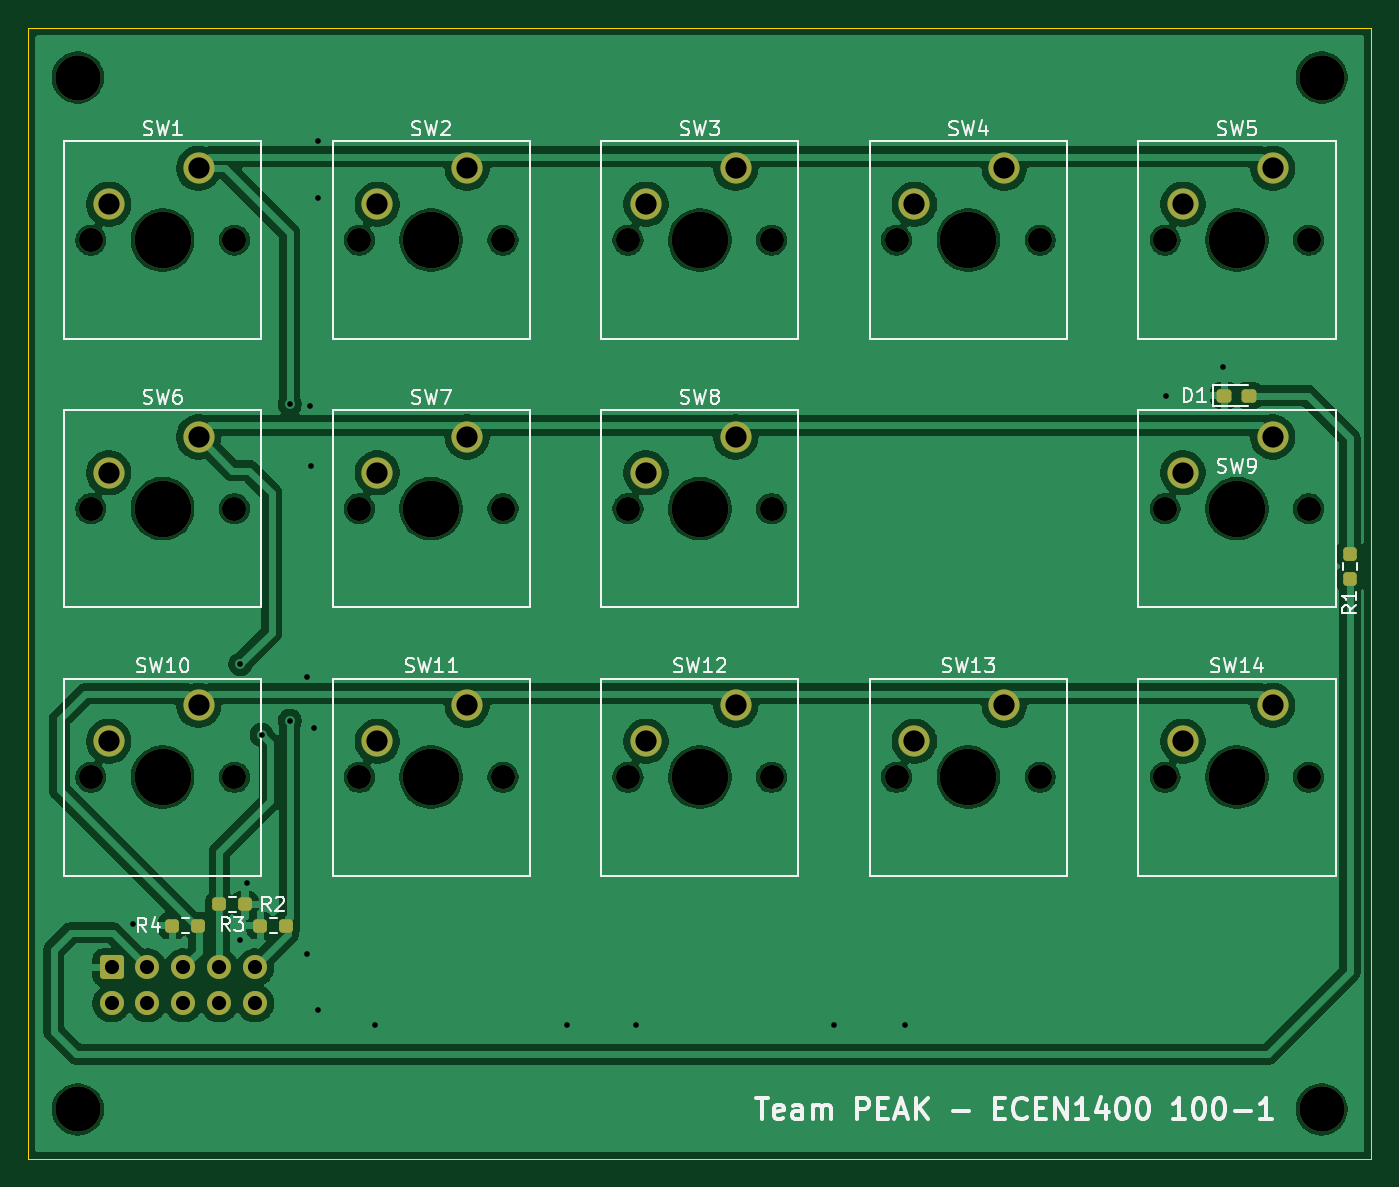
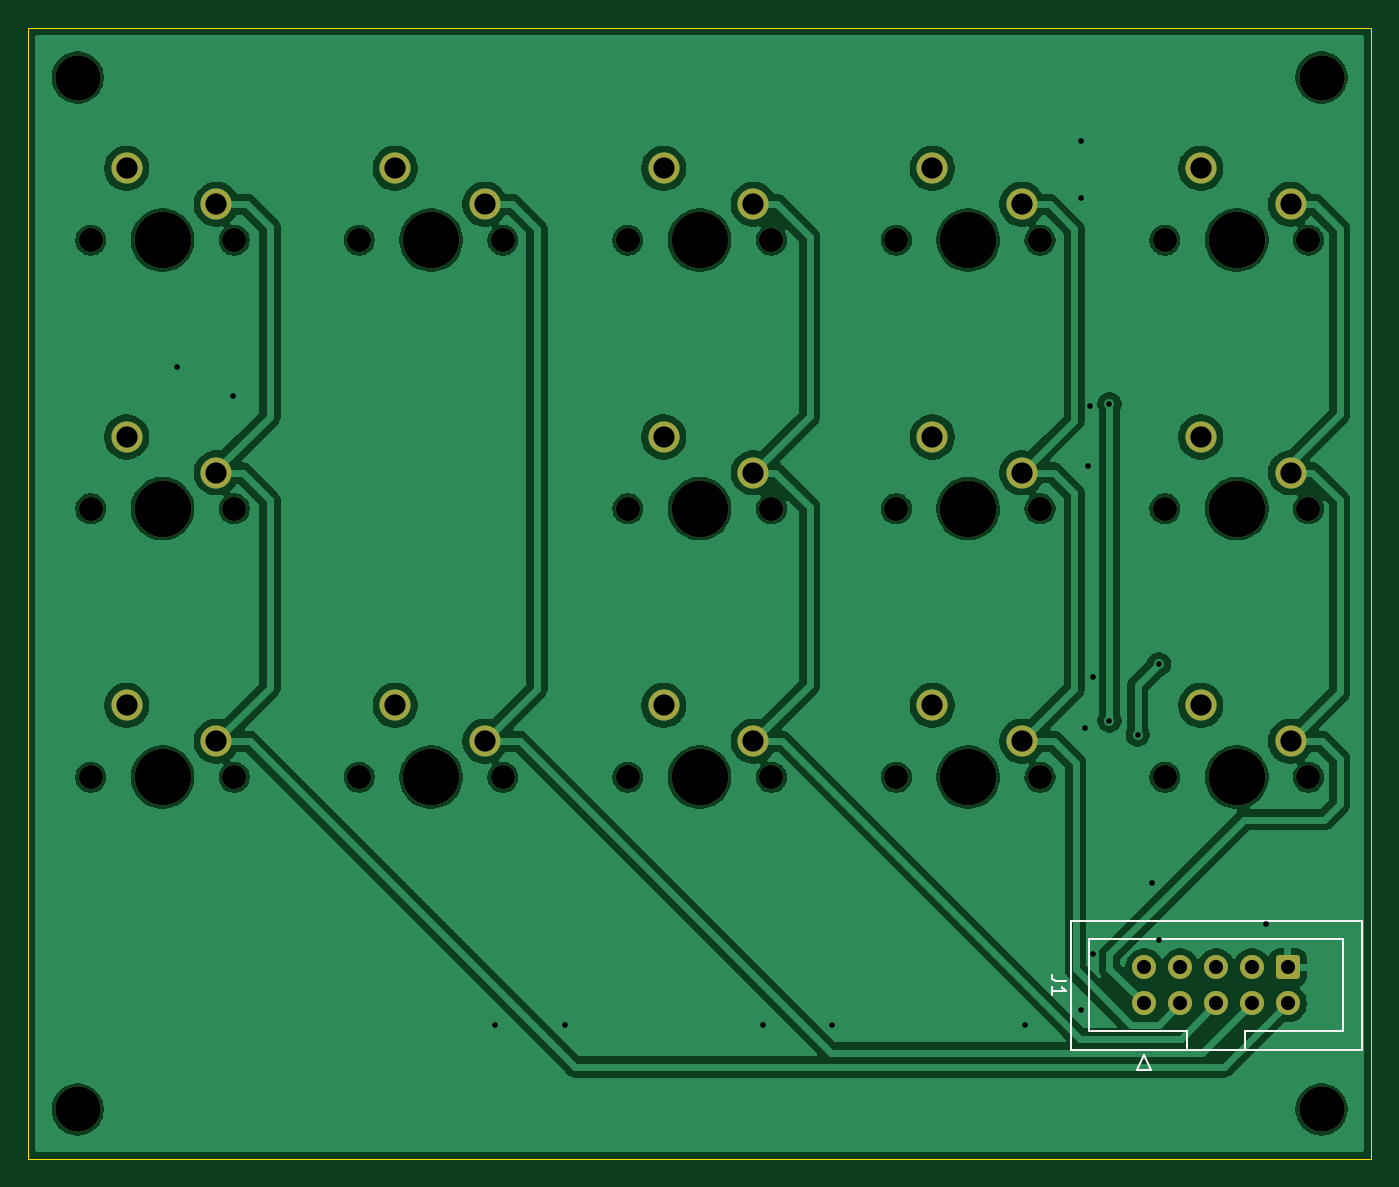
Circuit board: 11 layer files. Board 95.0 x 80.0 mm.
- bottom_copper: synth-loopmatrix-B_Cu.gbr (144386 bytes)
- bottom_mask: synth-loopmatrix-B_Mask.gbr (3929 bytes)
- paste: synth-loopmatrix-B_Paste.gbr (461 bytes)
- bottom_silk: synth-loopmatrix-B_Silkscreen.gbr (1761 bytes)
- outline: synth-loopmatrix-Edge_Cuts.gbr (615 bytes)
- top_copper: synth-loopmatrix-F_Cu.gbr (146386 bytes)
- top_mask: synth-loopmatrix-F_Mask.gbr (4712 bytes)
- paste: synth-loopmatrix-F_Paste.gbr (1784 bytes)
- top_silk: synth-loopmatrix-F_Silkscreen.gbr (44234 bytes)
- drill: synth-loopmatrix-NPTH.drl (1076 bytes)
- drill: synth-loopmatrix-PTH.drl (1288 bytes)

=== bottom_copper: synth-loopmatrix-B_Cu.gbr (144386 bytes, source omitted) ===
=== bottom_mask: synth-loopmatrix-B_Mask.gbr ===
%TF.GenerationSoftware,KiCad,Pcbnew,10.0.6*%
%TF.CreationDate,2026-10-16T18:53:11-06:00*%
%TF.ProjectId,synth-loopmatrix,73796e74-682d-46c6-9f6f-706d61747269,rev?*%
%TF.SameCoordinates,Original*%
%TF.FileFunction,Soldermask,Bot*%
%TF.FilePolarity,Negative*%
%FSLAX46Y46*%
G04 Gerber Fmt 4.6, Leading zero omitted, Abs format (unit mm)*
G04 Created by KiCad (PCBNEW 10.0.6) date 2026-10-16 18:53:11*
%MOMM*%
%LPD*%
G01*
G04 APERTURE LIST*
G04 Aperture macros list*
%AMRoundRect*
0 Rectangle with rounded corners*
0 $1 Rounding radius*
0 $2 $3 $4 $5 $6 $7 $8 $9 X,Y pos of 4 corners*
0 Add a 4 corners polygon primitive as box body*
4,1,4,$2,$3,$4,$5,$6,$7,$8,$9,$2,$3,0*
0 Add four circle primitives for the rounded corners*
1,1,$1+$1,$2,$3*
1,1,$1+$1,$4,$5*
1,1,$1+$1,$6,$7*
1,1,$1+$1,$8,$9*
0 Add four rect primitives between the rounded corners*
20,1,$1+$1,$2,$3,$4,$5,0*
20,1,$1+$1,$4,$5,$6,$7,0*
20,1,$1+$1,$6,$7,$8,$9,0*
20,1,$1+$1,$8,$9,$2,$3,0*%
G04 Aperture macros list end*
%ADD10C,1.700000*%
%ADD11C,4.000000*%
%ADD12C,2.200000*%
%ADD13C,3.200000*%
%ADD14RoundRect,0.250000X0.600000X-0.600000X0.600000X0.600000X-0.600000X0.600000X-0.600000X-0.600000X0*%
G04 APERTURE END LIST*
D10*
%TO.C,SW5*%
X165920000Y-59500000D03*
D11*
X171000000Y-59500000D03*
D10*
X176080000Y-59500000D03*
D12*
X173540000Y-54420000D03*
X167190000Y-56960000D03*
%TD*%
D13*
%TO.C,H1*%
X89000000Y-48000000D03*
%TD*%
%TO.C,H3*%
X89000000Y-121000000D03*
%TD*%
D10*
%TO.C,SW8*%
X127920000Y-78500000D03*
D11*
X133000000Y-78500000D03*
D10*
X138080000Y-78500000D03*
D12*
X135540000Y-73420000D03*
X129190000Y-75960000D03*
%TD*%
D10*
%TO.C,SW3*%
X127920000Y-59500000D03*
D11*
X133000000Y-59500000D03*
D10*
X138080000Y-59500000D03*
D12*
X135540000Y-54420000D03*
X129190000Y-56960000D03*
%TD*%
D10*
%TO.C,SW1*%
X89920000Y-59500000D03*
D11*
X95000000Y-59500000D03*
D10*
X100080000Y-59500000D03*
D12*
X97540000Y-54420000D03*
X91190000Y-56960000D03*
%TD*%
D13*
%TO.C,H2*%
X177000000Y-48000000D03*
%TD*%
D10*
%TO.C,SW12*%
X127920000Y-97500000D03*
D11*
X133000000Y-97500000D03*
D10*
X138080000Y-97500000D03*
D12*
X135540000Y-92420000D03*
X129190000Y-94960000D03*
%TD*%
D10*
%TO.C,SW11*%
X108920000Y-97500000D03*
D11*
X114000000Y-97500000D03*
D10*
X119080000Y-97500000D03*
D12*
X116540000Y-92420000D03*
X110190000Y-94960000D03*
%TD*%
D10*
%TO.C,SW10*%
X89920000Y-97500000D03*
D11*
X95000000Y-97500000D03*
D10*
X100080000Y-97500000D03*
D12*
X97540000Y-92420000D03*
X91190000Y-94960000D03*
%TD*%
D10*
%TO.C,SW13*%
X146920000Y-97500000D03*
D11*
X152000000Y-97500000D03*
D10*
X157080000Y-97500000D03*
D12*
X154540000Y-92420000D03*
X148190000Y-94960000D03*
%TD*%
D10*
%TO.C,SW14*%
X165920000Y-97500000D03*
D11*
X171000000Y-97500000D03*
D10*
X176080000Y-97500000D03*
D12*
X173540000Y-92420000D03*
X167190000Y-94960000D03*
%TD*%
D10*
%TO.C,SW4*%
X146920000Y-59500000D03*
D11*
X152000000Y-59500000D03*
D10*
X157080000Y-59500000D03*
D12*
X154540000Y-54420000D03*
X148190000Y-56960000D03*
%TD*%
D10*
%TO.C,SW9*%
X165920000Y-78500000D03*
D11*
X171000000Y-78500000D03*
D10*
X176080000Y-78500000D03*
D12*
X173540000Y-73420000D03*
X167190000Y-75960000D03*
%TD*%
D10*
%TO.C,SW2*%
X108920000Y-59500000D03*
D11*
X114000000Y-59500000D03*
D10*
X119080000Y-59500000D03*
D12*
X116540000Y-54420000D03*
X110190000Y-56960000D03*
%TD*%
D10*
%TO.C,SW6*%
X89920000Y-78500000D03*
D11*
X95000000Y-78500000D03*
D10*
X100080000Y-78500000D03*
D12*
X97540000Y-73420000D03*
X91190000Y-75960000D03*
%TD*%
D10*
%TO.C,SW7*%
X108920000Y-78500000D03*
D11*
X114000000Y-78500000D03*
D10*
X119080000Y-78500000D03*
D12*
X116540000Y-73420000D03*
X110190000Y-75960000D03*
%TD*%
D13*
%TO.C,H4*%
X177000000Y-121000000D03*
%TD*%
D10*
%TO.C,J1*%
X101540000Y-113500000D03*
X101540000Y-110960000D03*
X99000000Y-113500000D03*
X99000000Y-110960000D03*
X96460000Y-113500000D03*
X96460000Y-110960000D03*
X93920000Y-113500000D03*
X93920000Y-110960000D03*
X91380000Y-113500000D03*
D14*
X91380000Y-110960000D03*
%TD*%
M02*

=== paste: synth-loopmatrix-B_Paste.gbr ===
%TF.GenerationSoftware,KiCad,Pcbnew,10.0.6*%
%TF.CreationDate,2026-10-16T18:53:11-06:00*%
%TF.ProjectId,synth-loopmatrix,73796e74-682d-46c6-9f6f-706d61747269,rev?*%
%TF.SameCoordinates,Original*%
%TF.FileFunction,Paste,Bot*%
%TF.FilePolarity,Positive*%
%FSLAX46Y46*%
G04 Gerber Fmt 4.6, Leading zero omitted, Abs format (unit mm)*
G04 Created by KiCad (PCBNEW 10.0.6) date 2026-10-16 18:53:11*
%MOMM*%
%LPD*%
G01*
G04 APERTURE LIST*
G04 APERTURE END LIST*
M02*

=== bottom_silk: synth-loopmatrix-B_Silkscreen.gbr ===
%TF.GenerationSoftware,KiCad,Pcbnew,10.0.6*%
%TF.CreationDate,2026-10-16T18:53:11-06:00*%
%TF.ProjectId,synth-loopmatrix,73796e74-682d-46c6-9f6f-706d61747269,rev?*%
%TF.SameCoordinates,Original*%
%TF.FileFunction,Legend,Bot*%
%TF.FilePolarity,Positive*%
%FSLAX46Y46*%
G04 Gerber Fmt 4.6, Leading zero omitted, Abs format (unit mm)*
G04 Created by KiCad (PCBNEW 10.0.6) date 2026-10-16 18:53:11*
%MOMM*%
%LPD*%
G01*
G04 APERTURE LIST*
%ADD10C,0.150000*%
%ADD11C,0.120000*%
G04 APERTURE END LIST*
D10*
X107094819Y-111896666D02*
X107809104Y-111896666D01*
X107809104Y-111896666D02*
X107951961Y-111849047D01*
X107951961Y-111849047D02*
X108047200Y-111753809D01*
X108047200Y-111753809D02*
X108094819Y-111610952D01*
X108094819Y-111610952D02*
X108094819Y-111515714D01*
X108094819Y-112896666D02*
X108094819Y-112325238D01*
X108094819Y-112610952D02*
X107094819Y-112610952D01*
X107094819Y-112610952D02*
X107237676Y-112515714D01*
X107237676Y-112515714D02*
X107332914Y-112420476D01*
X107332914Y-112420476D02*
X107380533Y-112325238D01*
%TO.C,J1*%
D11*
X86170000Y-107670000D02*
X86170000Y-116790000D01*
X86170000Y-116790000D02*
X106750000Y-116790000D01*
X87470000Y-108980000D02*
X87470000Y-115480000D01*
X87470000Y-115480000D02*
X94410000Y-115480000D01*
X94410000Y-115480000D02*
X94410000Y-116790000D01*
X98510000Y-115480000D02*
X105450000Y-115480000D01*
X98510000Y-116790000D02*
X98510000Y-115480000D01*
X101040000Y-118180000D02*
X101540000Y-117180000D01*
X101540000Y-117180000D02*
X102040000Y-118180000D01*
X102040000Y-118180000D02*
X101040000Y-118180000D01*
X105450000Y-108980000D02*
X87470000Y-108980000D01*
X105450000Y-115480000D02*
X105450000Y-108980000D01*
X106750000Y-107670000D02*
X86170000Y-107670000D01*
X106750000Y-116790000D02*
X106750000Y-107670000D01*
%TD*%
M02*

=== outline: synth-loopmatrix-Edge_Cuts.gbr ===
%TF.GenerationSoftware,KiCad,Pcbnew,10.0.6*%
%TF.CreationDate,2026-10-16T18:53:11-06:00*%
%TF.ProjectId,synth-loopmatrix,73796e74-682d-46c6-9f6f-706d61747269,rev?*%
%TF.SameCoordinates,Original*%
%TF.FileFunction,Profile,NP*%
%FSLAX46Y46*%
G04 Gerber Fmt 4.6, Leading zero omitted, Abs format (unit mm)*
G04 Created by KiCad (PCBNEW 10.0.6) date 2026-10-16 18:53:11*
%MOMM*%
%LPD*%
G01*
G04 APERTURE LIST*
%TA.AperFunction,Profile*%
%ADD10C,0.050000*%
%TD*%
G04 APERTURE END LIST*
D10*
X85500000Y-44500000D02*
X180500000Y-44500000D01*
X180500000Y-124500000D01*
X85500000Y-124500000D01*
X85500000Y-44500000D01*
M02*

=== top_copper: synth-loopmatrix-F_Cu.gbr (146386 bytes, source omitted) ===
=== top_mask: synth-loopmatrix-F_Mask.gbr ===
%TF.GenerationSoftware,KiCad,Pcbnew,10.0.6*%
%TF.CreationDate,2026-10-16T18:53:11-06:00*%
%TF.ProjectId,synth-loopmatrix,73796e74-682d-46c6-9f6f-706d61747269,rev?*%
%TF.SameCoordinates,Original*%
%TF.FileFunction,Soldermask,Top*%
%TF.FilePolarity,Negative*%
%FSLAX46Y46*%
G04 Gerber Fmt 4.6, Leading zero omitted, Abs format (unit mm)*
G04 Created by KiCad (PCBNEW 10.0.6) date 2026-10-16 18:53:11*
%MOMM*%
%LPD*%
G01*
G04 APERTURE LIST*
G04 Aperture macros list*
%AMRoundRect*
0 Rectangle with rounded corners*
0 $1 Rounding radius*
0 $2 $3 $4 $5 $6 $7 $8 $9 X,Y pos of 4 corners*
0 Add a 4 corners polygon primitive as box body*
4,1,4,$2,$3,$4,$5,$6,$7,$8,$9,$2,$3,0*
0 Add four circle primitives for the rounded corners*
1,1,$1+$1,$2,$3*
1,1,$1+$1,$4,$5*
1,1,$1+$1,$6,$7*
1,1,$1+$1,$8,$9*
0 Add four rect primitives between the rounded corners*
20,1,$1+$1,$2,$3,$4,$5,0*
20,1,$1+$1,$4,$5,$6,$7,0*
20,1,$1+$1,$6,$7,$8,$9,0*
20,1,$1+$1,$8,$9,$2,$3,0*%
G04 Aperture macros list end*
%ADD10RoundRect,0.237500X-0.250000X-0.237500X0.250000X-0.237500X0.250000X0.237500X-0.250000X0.237500X0*%
%ADD11C,1.700000*%
%ADD12C,4.000000*%
%ADD13C,2.200000*%
%ADD14C,3.200000*%
%ADD15RoundRect,0.237500X0.237500X-0.250000X0.237500X0.250000X-0.237500X0.250000X-0.237500X-0.250000X0*%
%ADD16RoundRect,0.237500X-0.287500X-0.237500X0.287500X-0.237500X0.287500X0.237500X-0.287500X0.237500X0*%
%ADD17RoundRect,0.237500X0.250000X0.237500X-0.250000X0.237500X-0.250000X-0.237500X0.250000X-0.237500X0*%
%ADD18RoundRect,0.250000X0.600000X-0.600000X0.600000X0.600000X-0.600000X0.600000X-0.600000X-0.600000X0*%
G04 APERTURE END LIST*
D10*
%TO.C,R2*%
X101900000Y-108000000D03*
X103725000Y-108000000D03*
%TD*%
D11*
%TO.C,SW5*%
X165920000Y-59500000D03*
D12*
X171000000Y-59500000D03*
D11*
X176080000Y-59500000D03*
D13*
X173540000Y-54420000D03*
X167190000Y-56960000D03*
%TD*%
D10*
%TO.C,R4*%
X95675000Y-108000000D03*
X97500000Y-108000000D03*
%TD*%
D14*
%TO.C,H1*%
X89000000Y-48000000D03*
%TD*%
%TO.C,H3*%
X89000000Y-121000000D03*
%TD*%
D15*
%TO.C,R1*%
X179000000Y-83500000D03*
X179000000Y-81675000D03*
%TD*%
D11*
%TO.C,SW8*%
X127920000Y-78500000D03*
D12*
X133000000Y-78500000D03*
D11*
X138080000Y-78500000D03*
D13*
X135540000Y-73420000D03*
X129190000Y-75960000D03*
%TD*%
D11*
%TO.C,SW3*%
X127920000Y-59500000D03*
D12*
X133000000Y-59500000D03*
D11*
X138080000Y-59500000D03*
D13*
X135540000Y-54420000D03*
X129190000Y-56960000D03*
%TD*%
D11*
%TO.C,SW1*%
X89920000Y-59500000D03*
D12*
X95000000Y-59500000D03*
D11*
X100080000Y-59500000D03*
D13*
X97540000Y-54420000D03*
X91190000Y-56960000D03*
%TD*%
D14*
%TO.C,H2*%
X177000000Y-48000000D03*
%TD*%
D11*
%TO.C,SW12*%
X127920000Y-97500000D03*
D12*
X133000000Y-97500000D03*
D11*
X138080000Y-97500000D03*
D13*
X135540000Y-92420000D03*
X129190000Y-94960000D03*
%TD*%
D11*
%TO.C,SW11*%
X108920000Y-97500000D03*
D12*
X114000000Y-97500000D03*
D11*
X119080000Y-97500000D03*
D13*
X116540000Y-92420000D03*
X110190000Y-94960000D03*
%TD*%
D11*
%TO.C,SW10*%
X89920000Y-97500000D03*
D12*
X95000000Y-97500000D03*
D11*
X100080000Y-97500000D03*
D13*
X97540000Y-92420000D03*
X91190000Y-94960000D03*
%TD*%
D11*
%TO.C,SW13*%
X146920000Y-97500000D03*
D12*
X152000000Y-97500000D03*
D11*
X157080000Y-97500000D03*
D13*
X154540000Y-92420000D03*
X148190000Y-94960000D03*
%TD*%
D11*
%TO.C,SW14*%
X165920000Y-97500000D03*
D12*
X171000000Y-97500000D03*
D11*
X176080000Y-97500000D03*
D13*
X173540000Y-92420000D03*
X167190000Y-94960000D03*
%TD*%
D11*
%TO.C,SW4*%
X146920000Y-59500000D03*
D12*
X152000000Y-59500000D03*
D11*
X157080000Y-59500000D03*
D13*
X154540000Y-54420000D03*
X148190000Y-56960000D03*
%TD*%
D11*
%TO.C,SW9*%
X165920000Y-78500000D03*
D12*
X171000000Y-78500000D03*
D11*
X176080000Y-78500000D03*
D13*
X173540000Y-73420000D03*
X167190000Y-75960000D03*
%TD*%
D16*
%TO.C,D1*%
X170125000Y-70500000D03*
X171875000Y-70500000D03*
%TD*%
D11*
%TO.C,SW2*%
X108920000Y-59500000D03*
D12*
X114000000Y-59500000D03*
D11*
X119080000Y-59500000D03*
D13*
X116540000Y-54420000D03*
X110190000Y-56960000D03*
%TD*%
D11*
%TO.C,SW6*%
X89920000Y-78500000D03*
D12*
X95000000Y-78500000D03*
D11*
X100080000Y-78500000D03*
D13*
X97540000Y-73420000D03*
X91190000Y-75960000D03*
%TD*%
D11*
%TO.C,SW7*%
X108920000Y-78500000D03*
D12*
X114000000Y-78500000D03*
D11*
X119080000Y-78500000D03*
D13*
X116540000Y-73420000D03*
X110190000Y-75960000D03*
%TD*%
D14*
%TO.C,H4*%
X177000000Y-121000000D03*
%TD*%
D17*
%TO.C,R3*%
X100825000Y-106500000D03*
X99000000Y-106500000D03*
%TD*%
D11*
%TO.C,J1*%
X101540000Y-113500000D03*
X101540000Y-110960000D03*
X99000000Y-113500000D03*
X99000000Y-110960000D03*
X96460000Y-113500000D03*
X96460000Y-110960000D03*
X93920000Y-113500000D03*
X93920000Y-110960000D03*
X91380000Y-113500000D03*
D18*
X91380000Y-110960000D03*
%TD*%
M02*

=== paste: synth-loopmatrix-F_Paste.gbr (1784 bytes, source withheld) ===
=== top_silk: synth-loopmatrix-F_Silkscreen.gbr (44234 bytes, source omitted) ===
=== drill: synth-loopmatrix-NPTH.drl ===
M48
; DRILL file KiCad 10.0.6 date 2026-10-16T18:53:10
; FORMAT={-:-/ absolute / metric / decimal}
; #@! TF.CreationDate,2026-10-16T18:53:10-06:00
; #@! TF.GenerationSoftware,Kicad,Pcbnew,10.0.6
; #@! TF.FileFunction,NonPlated,1,2,NPTH
FMAT,2
METRIC
; #@! TA.AperFunction,NonPlated,NPTH,ComponentDrill
T1C1.700
; #@! TA.AperFunction,NonPlated,NPTH,ComponentDrill
T2C3.200
; #@! TA.AperFunction,NonPlated,NPTH,ComponentDrill
T3C4.000
%
G90
G05
T1
X89.92Y-59.5
X89.92Y-78.5
X89.92Y-97.5
X100.08Y-59.5
X100.08Y-78.5
X100.08Y-97.5
X108.92Y-59.5
X108.92Y-78.5
X108.92Y-97.5
X119.08Y-59.5
X119.08Y-78.5
X119.08Y-97.5
X127.92Y-59.5
X127.92Y-78.5
X127.92Y-97.5
X138.08Y-59.5
X138.08Y-78.5
X138.08Y-97.5
X146.92Y-59.5
X146.92Y-97.5
X157.08Y-59.5
X157.08Y-97.5
X165.92Y-59.5
X165.92Y-78.5
X165.92Y-97.5
X176.08Y-59.5
X176.08Y-78.5
X176.08Y-97.5
T2
X89.0Y-48.0
X89.0Y-121.0
X177.0Y-48.0
X177.0Y-121.0
T3
X95.0Y-59.5
X95.0Y-78.5
X95.0Y-97.5
X114.0Y-59.5
X114.0Y-78.5
X114.0Y-97.5
X133.0Y-59.5
X133.0Y-78.5
X133.0Y-97.5
X152.0Y-59.5
X152.0Y-97.5
X171.0Y-59.5
X171.0Y-78.5
X171.0Y-97.5
M30

=== drill: synth-loopmatrix-PTH.drl ===
M48
; DRILL file KiCad 10.0.6 date 2026-10-16T18:53:10
; FORMAT={-:-/ absolute / metric / decimal}
; #@! TF.CreationDate,2026-10-16T18:53:10-06:00
; #@! TF.GenerationSoftware,Kicad,Pcbnew,10.0.6
; #@! TF.FileFunction,Plated,1,2,PTH
FMAT,2
METRIC
; #@! TA.AperFunction,Plated,PTH,ViaDrill
T1C0.400
; #@! TA.AperFunction,Plated,PTH,ComponentDrill
T2C1.000
; #@! TA.AperFunction,Plated,PTH,ComponentDrill
T3C1.500
%
G90
G05
T1
X92.9Y-107.9
X100.5Y-89.5
X100.5Y-109.0
X101.0Y-105.0
X102.0Y-94.5
X104.0Y-71.1
X104.0Y-93.5
X105.2Y-90.4
X105.2Y-110.0
X105.4Y-71.2
X105.5Y-75.5
X105.7Y-94.0
X106.0Y-52.5
X106.0Y-56.5
X106.0Y-114.0
X110.0Y-115.0
X123.6Y-115.0
X128.5Y-115.0
X142.5Y-115.0
X147.5Y-115.0
X166.0Y-70.5
X170.0Y-68.5
T2
X91.38Y-110.96
X91.38Y-113.5
X93.92Y-110.96
X93.92Y-113.5
X96.46Y-110.96
X96.46Y-113.5
X99.0Y-110.96
X99.0Y-113.5
X101.54Y-110.96
X101.54Y-113.5
T3
X91.19Y-56.96
X91.19Y-75.96
X91.19Y-94.96
X97.54Y-54.42
X97.54Y-73.42
X97.54Y-92.42
X110.19Y-56.96
X110.19Y-75.96
X110.19Y-94.96
X116.54Y-54.42
X116.54Y-73.42
X116.54Y-92.42
X129.19Y-56.96
X129.19Y-75.96
X129.19Y-94.96
X135.54Y-54.42
X135.54Y-73.42
X135.54Y-92.42
X148.19Y-56.96
X148.19Y-94.96
X154.54Y-54.42
X154.54Y-92.42
X167.19Y-56.96
X167.19Y-75.96
X167.19Y-94.96
X173.54Y-54.42
X173.54Y-73.42
X173.54Y-92.42
M30
